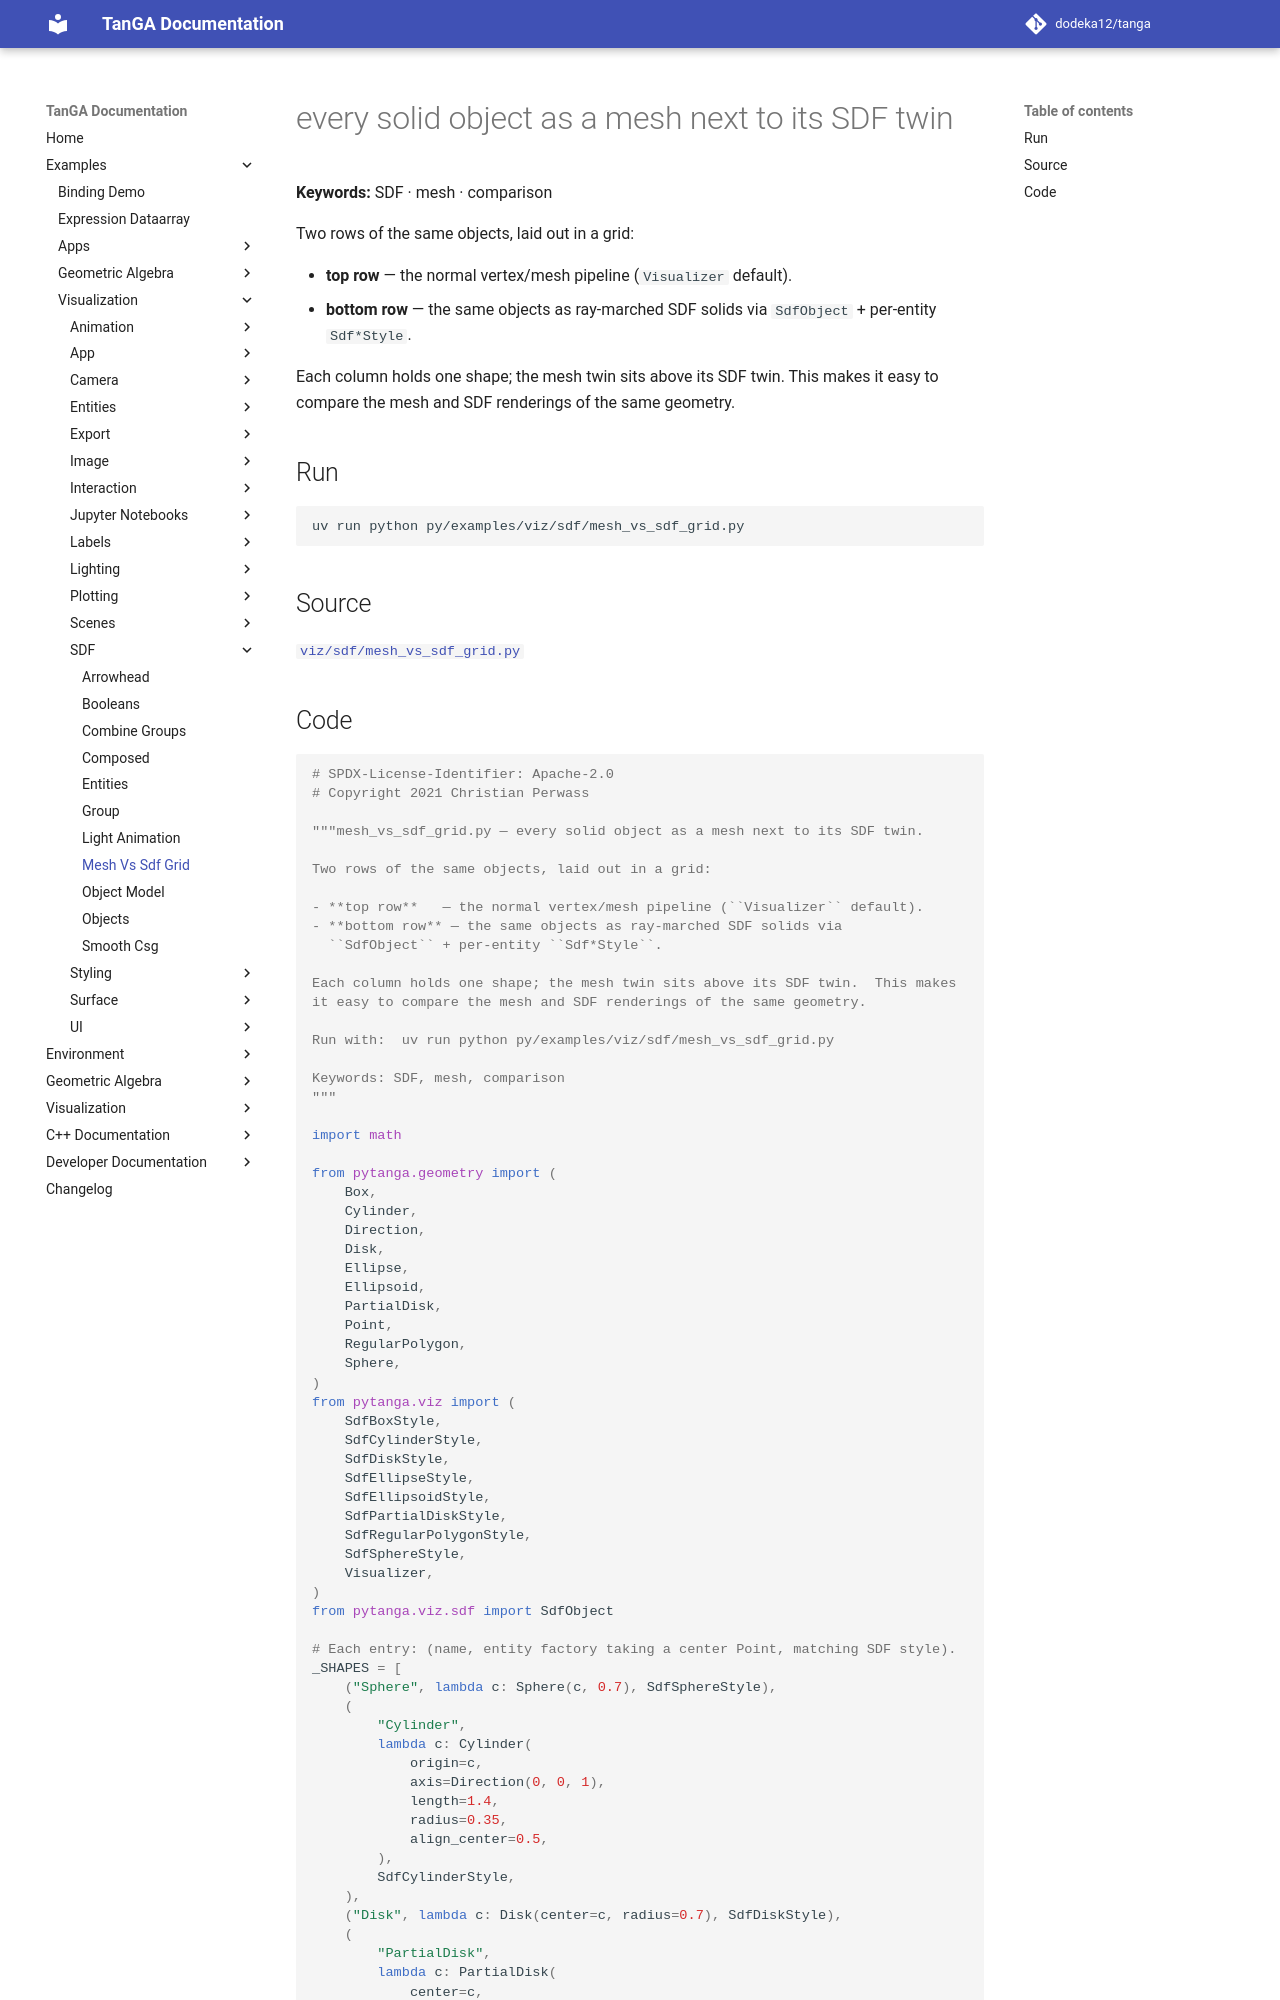

repository: dodeka12/tanga · page: v2.27.0-rc4/py/examples/viz/sdf/mesh_vs_sdf_grid/index.html · generator: mkdocs

# every solid object as a mesh next to its SDF twin

**Keywords:** SDF · mesh · comparison

Two rows of the same objects, laid out in a grid:

- **top row**   — the normal vertex/mesh pipeline (`Visualizer` default).
- **bottom row** — the same objects as ray-marched SDF solids via
  `SdfObject` + per-entity `Sdf*Style`.

Each column holds one shape; the mesh twin sits above its SDF twin.  This makes
it easy to compare the mesh and SDF renderings of the same geometry.

## Run

```bash
uv run python py/examples/viz/sdf/mesh_vs_sdf_grid.py
```

## Source

[`viz/sdf/mesh_vs_sdf_grid.py`](https://github.com/dodeka12/tanga/blob/main/py/examples/viz/sdf/mesh_vs_sdf_grid.py)
